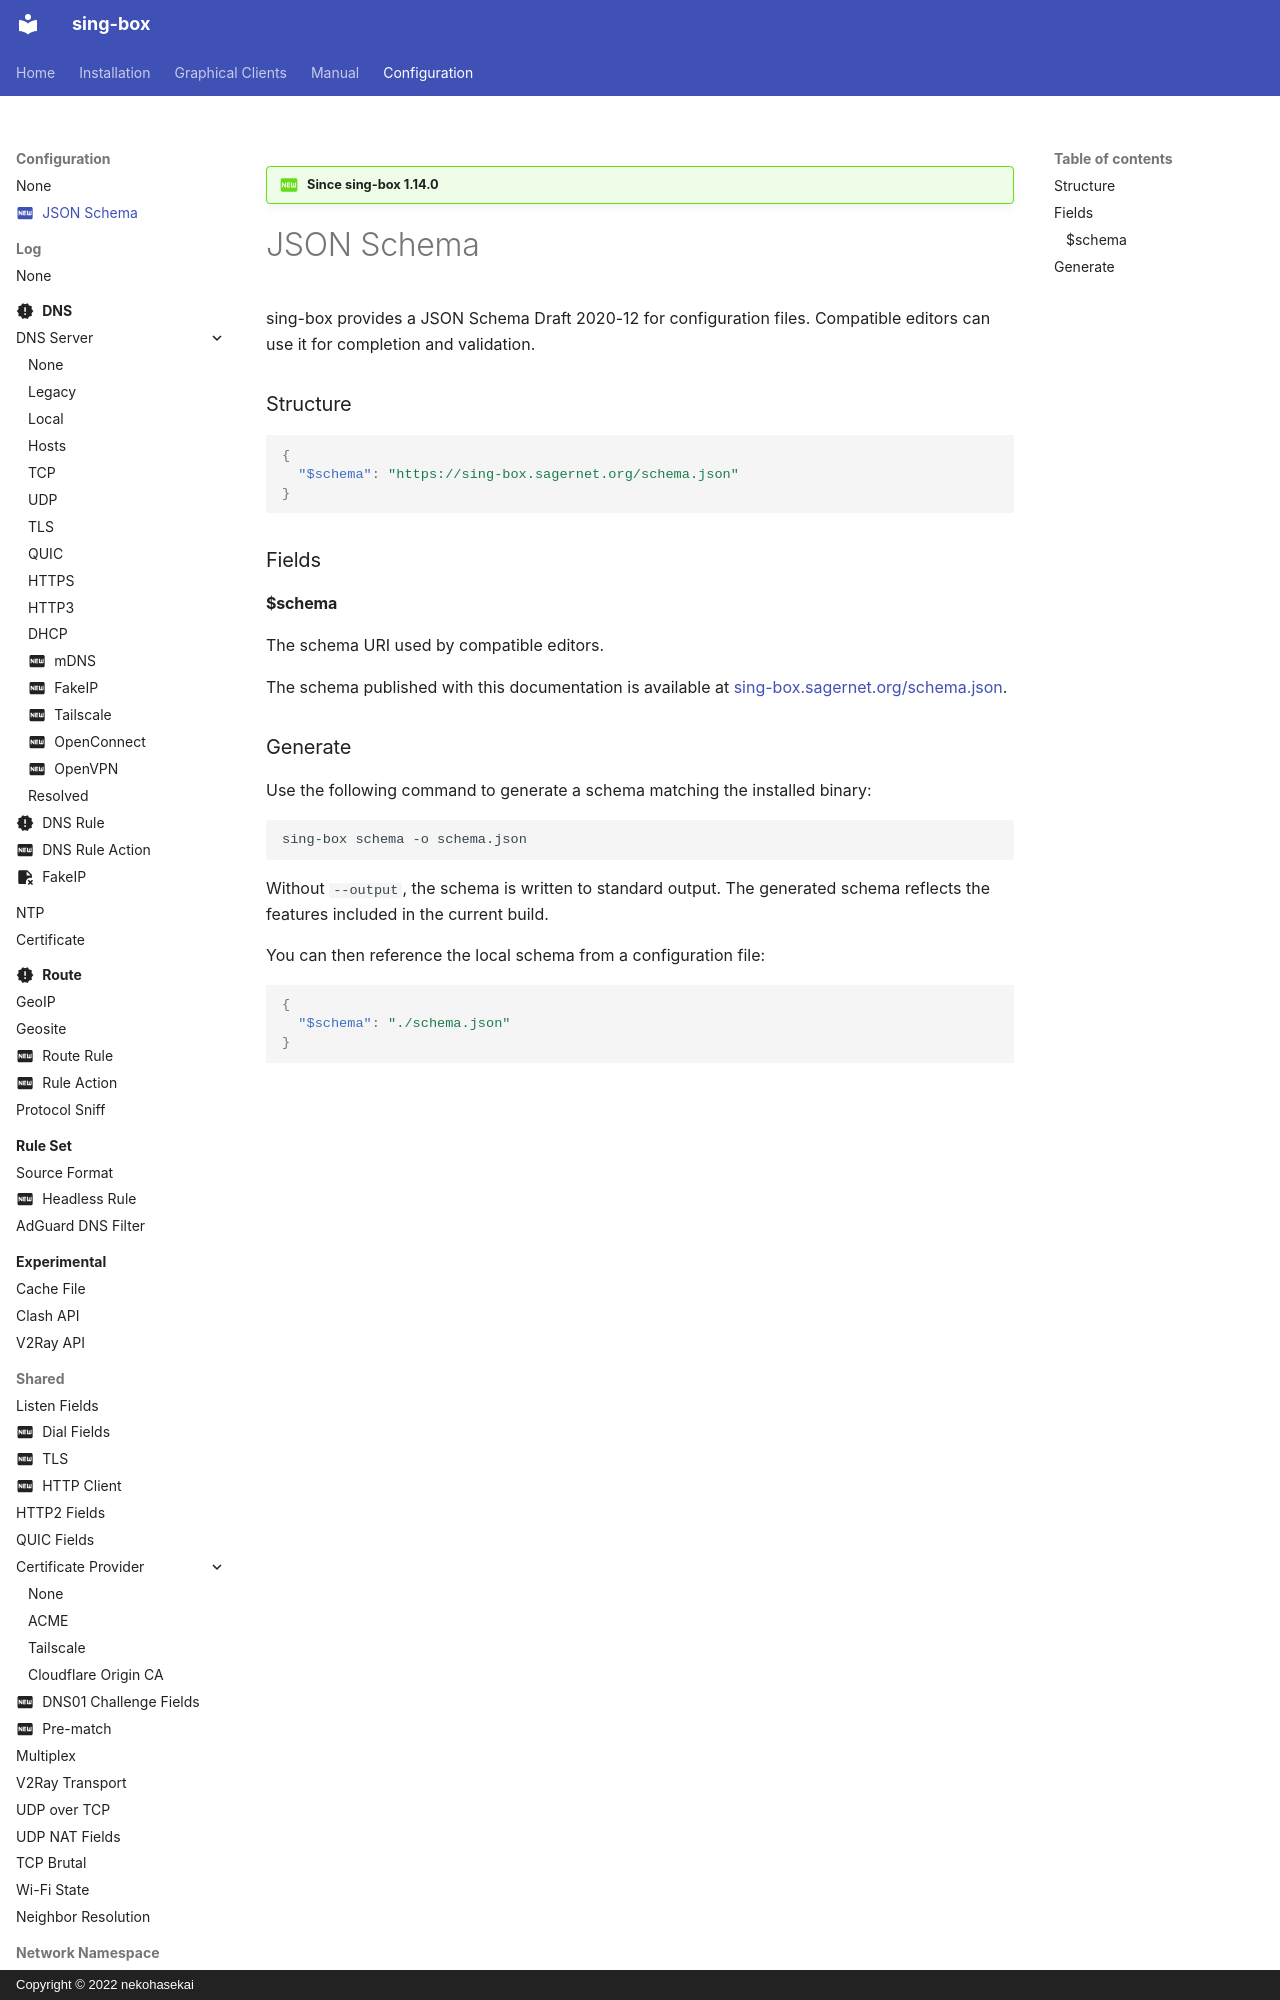

repository: SagerNet/sing-box · page: configuration/schema/index.html · generator: mkdocs · copyright: Copyright © 2022 nekohasekai

---
icon: material/new-box
---

!!! question "Since sing-box 1.14.0"

# JSON Schema

sing-box provides a JSON Schema Draft 2020-12 for configuration files.
Compatible editors can use it for completion and validation.

### Structure

```json
{
  "$schema": "https://sing-box.sagernet.org/schema.json"
}
```

### Fields
